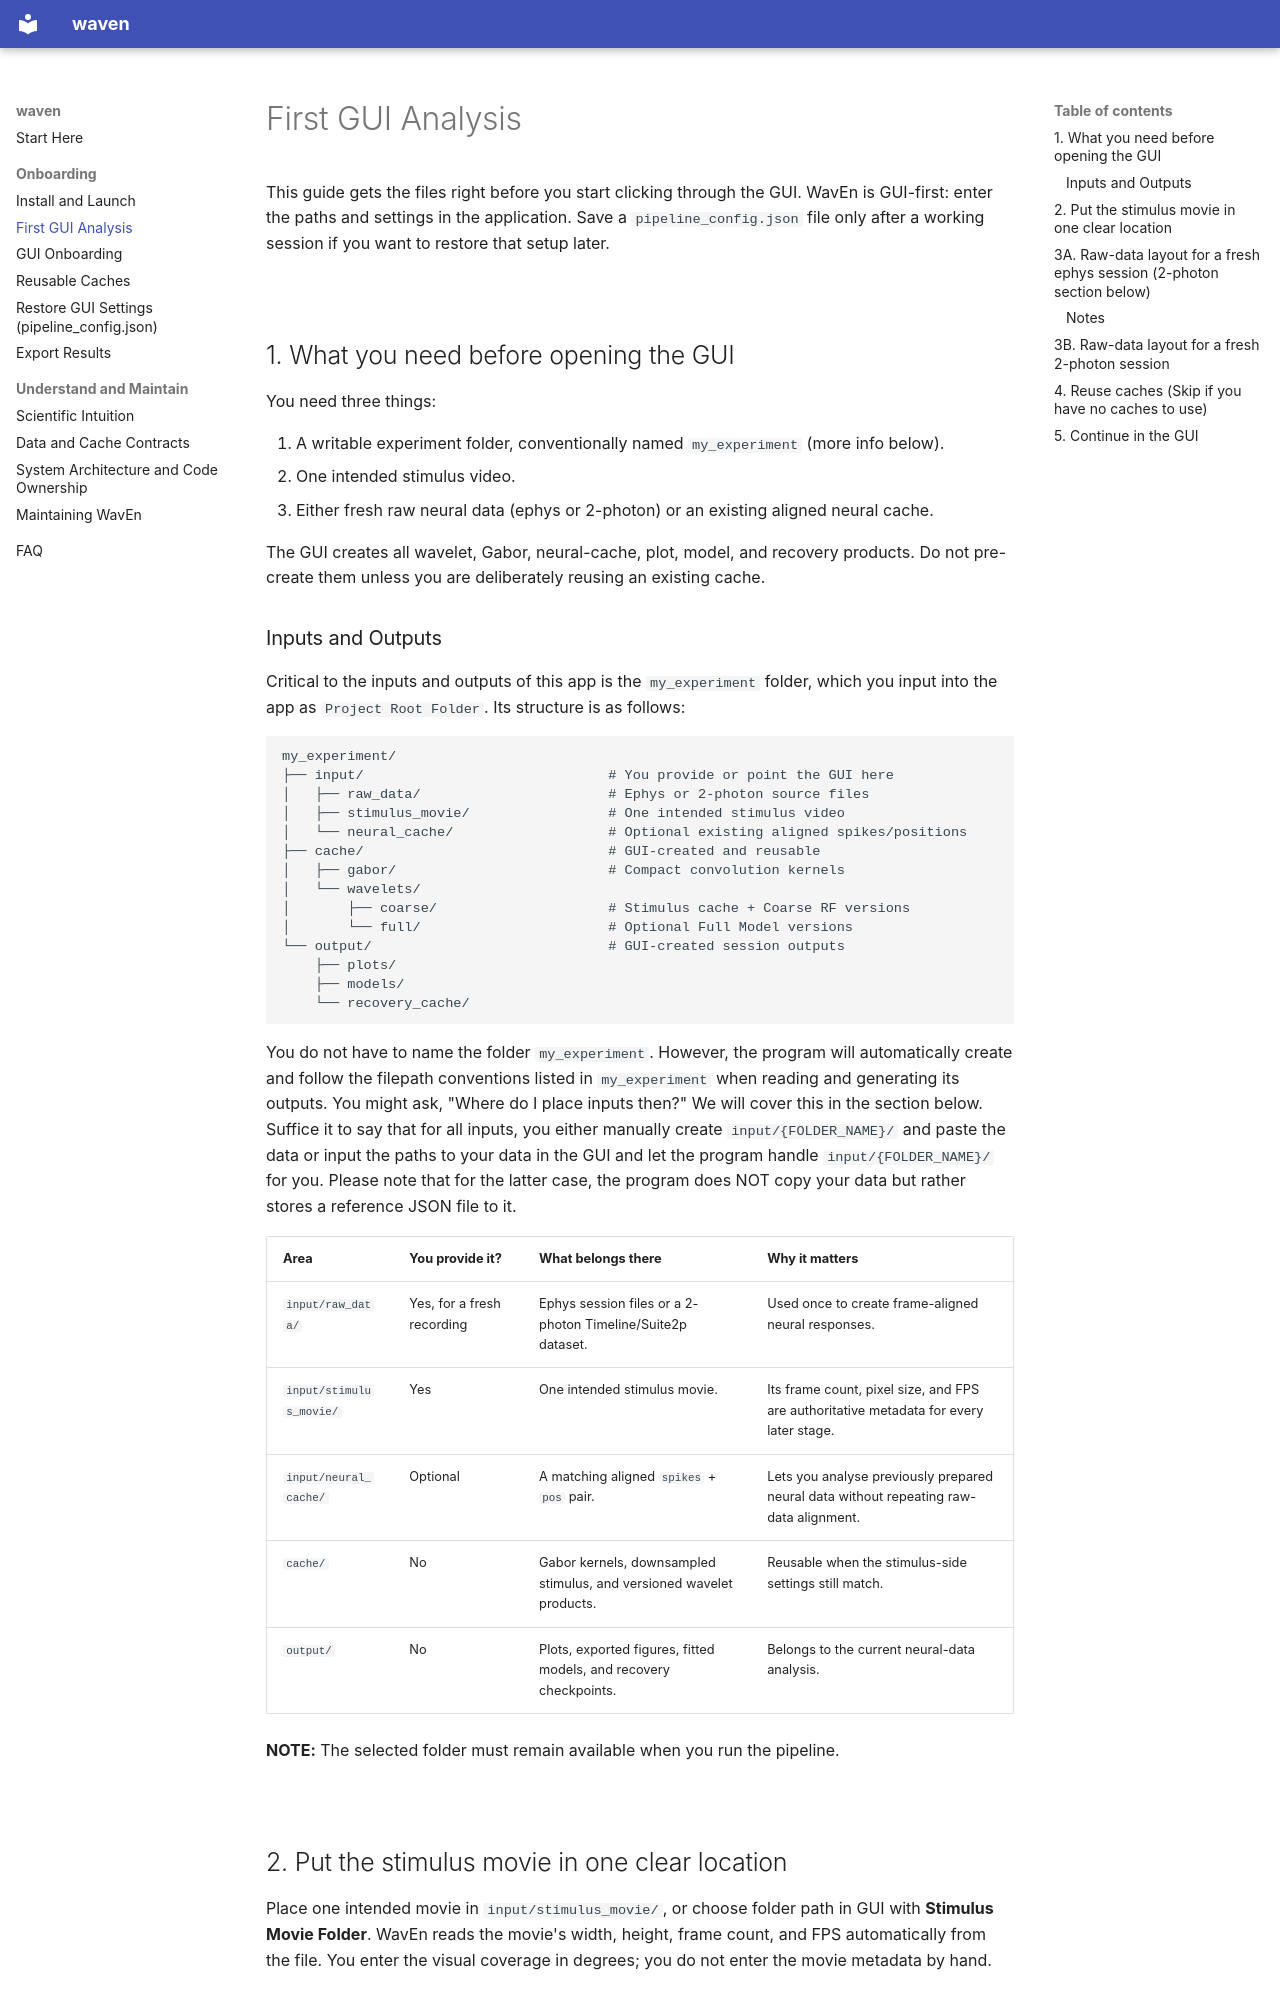

repository: abdwaleed/waven · page: tutorials/first-gui-analysis/index.html · generator: mkdocs

# First GUI Analysis

This guide gets the files right before you start clicking through the GUI.
WavEn is GUI-first: enter the paths and settings in the application. Save a
`pipeline_config.json` file only after a working session if you want to restore
that setup later.

<br>

## 1. What you need before opening the GUI

You need three things:

1. A writable experiment folder, conventionally named `my_experiment` (more info below).
2. One intended stimulus video.
3. Either fresh raw neural data (ephys or 2-photon) or an existing aligned neural cache.

The GUI creates all wavelet, Gabor, neural-cache, plot, model, and recovery
products. Do not pre-create them unless you are deliberately reusing an
existing cache.

### Inputs and Outputs

Critical to the inputs and outputs of this app is the `my_experiment` folder, which you
input into the app as `Project Root Folder`. Its
structure is as follows:

```text
my_experiment/
├── input/                              # You provide or point the GUI here
│   ├── raw_data/                       # Ephys or 2-photon source files
│   ├── stimulus_movie/                 # One intended stimulus video
│   └── neural_cache/                   # Optional existing aligned spikes/positions
├── cache/                              # GUI-created and reusable
│   ├── gabor/                          # Compact convolution kernels
│   └── wavelets/
│       ├── coarse/                     # Stimulus cache + Coarse RF versions
│       └── full/                       # Optional Full Model versions
└── output/                             # GUI-created session outputs
    ├── plots/
    ├── models/
    └── recovery_cache/
```

You do not have to name the folder `my_experiment`. However, the program will automatically create and follow
the filepath conventions listed in `my_experiment` when reading and generating its outputs. You might ask,
"Where do I place inputs then?" We will cover this in the section below. Suffice it to say that for all inputs,
you either manually create `input/{FOLDER_NAME}/` and paste the data or input the paths to your data in the GUI
and let the program handle `input/{FOLDER_NAME}/` for you. Please note that for the latter case, the program does
NOT copy your data but rather stores a reference JSON file to it.

| Area | You provide it? | What belongs there | Why it matters |
| --- | --- | --- | --- |
| `input/raw_data/` | Yes, for a fresh recording | Ephys session files or a 2-photon Timeline/Suite2p dataset. | Used once to create frame-aligned neural responses. |
| `input/stimulus_movie/` | Yes | One intended stimulus movie. | Its frame count, pixel size, and FPS are authoritative metadata for every later stage. |
| `input/neural_cache/` | Optional | A matching aligned `spikes` + `pos` pair. | Lets you analyse previously prepared neural data without repeating raw-data alignment. |
| `cache/` | No | Gabor kernels, downsampled stimulus, and versioned wavelet products. | Reusable when the stimulus-side settings still match. |
| `output/` | No | Plots, exported figures, fitted models, and recovery checkpoints. | Belongs to the current neural-data analysis. |

**NOTE:** The selected folder must remain available when you run the pipeline.

<br>
